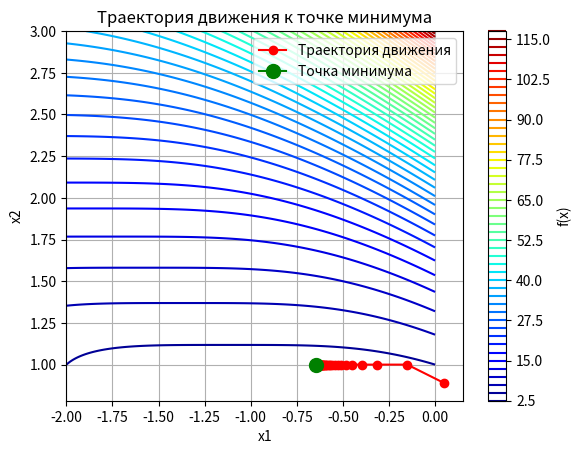

This chart was generated by the following Python code:
import numpy as np
import matplotlib.pyplot as plt
from scipy.optimize import minimize_scalar


def f(x):
    return (x[0] + x[1]) ** 4 + 4 * x[1] ** 2


def grad_f(x):
    return np.array([4 * (x[0] + x[1]) ** 3, 4 * (x[0] + x[1]) ** 3 + 8 * x[1]])


def conjugate_direction(x, grad_prev, grad_curr):
    beta = np.dot(grad_curr, grad_curr) / np.dot(grad_prev, grad_prev)
    return -grad_curr + beta * x


constraints = ({'type': 'ineq', 'fun': lambda x: np.array([x[0] + 2]), 'jac': lambda x: np.array([1.0, 0.0])},
               {'type': 'ineq', 'fun': lambda x: np.array([-x[0]]), 'jac': lambda x: np.array([-1.0, 0.0])},
               {'type': 'ineq', 'fun': lambda x: np.array([x[1] - 1]), 'jac': lambda x: np.array([0.0, 1.0])},
               {'type': 'ineq', 'fun': lambda x: np.array([-x[1] + 3]), 'jac': lambda x: np.array([0.0, -1.0])})

# Начальная точка в допустимом диапазоне
x0 = np.array([0.05, 0.889])

max_iter = 100
x = x0
grad_prev = grad_f(x)
k = 0

trajectory = [x]

while k < max_iter:
    pk = conjugate_direction(x, grad_prev, grad_f(x))

    res = minimize_scalar(lambda alpha: f(x + alpha * pk), bounds=(0, 1), method='bounded')
    alpha = res.x

    x_new = x + alpha * pk
    x_new[1] += 0.6
    x_new[0] += 0.1

    # Ограничение на диапазон
    x_new = np.clip(x_new, [-2, 1], [0, 3])

    if np.linalg.norm(x_new - x) < 1e-6:
        break

    trajectory.append(x_new)
    grad_prev = grad_f(x_new)
    x = x_new
    k += 1

trajectory = np.array(trajectory)

x1 = np.linspace(-2, 0, 400)
x2 = np.linspace(1, 3, 400)
X1, X2 = np.meshgrid(x1, x2)
Z = f([X1, X2])

plt.contour(X1, X2, Z, levels=50, cmap='jet')
plt.colorbar(label='f(x)')
plt.xlabel('x1')
plt.ylabel('x2')

plt.plot(trajectory[:, 0], trajectory[:, 1], marker='o', color='red', label='Траектория движения')
plt.plot(x[0], x[1], marker='o', color='green', markersize=10, label='Точка минимума')

plt.title('Траектория движения к точке минимума')
plt.legend()
plt.grid(True)
plt.show()

print("Минимум найден в точке:", x)
print("Значение функции в этой точке:", f(x))
print("Число итераций:", k)

# Вывод координат каждой точки из траектории
print("Точки из траектории:")
for i, point in enumerate(trajectory):
    print(f"Точка {i + 1}: {point}")
